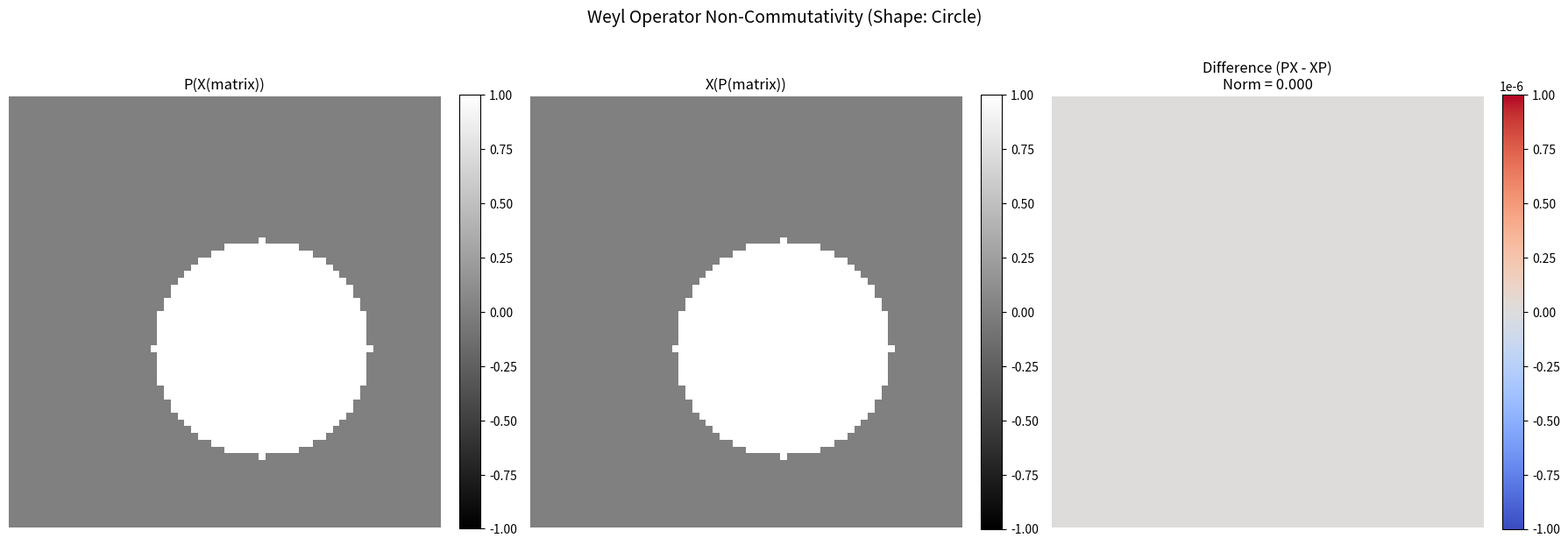
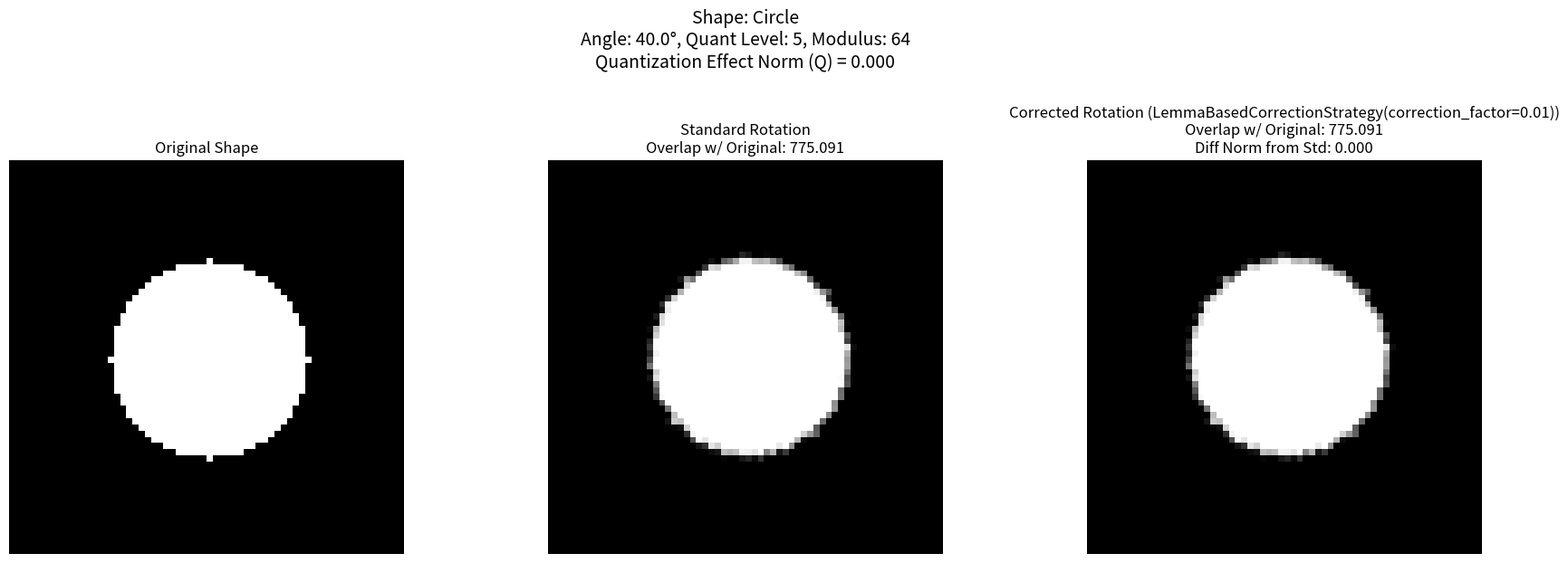
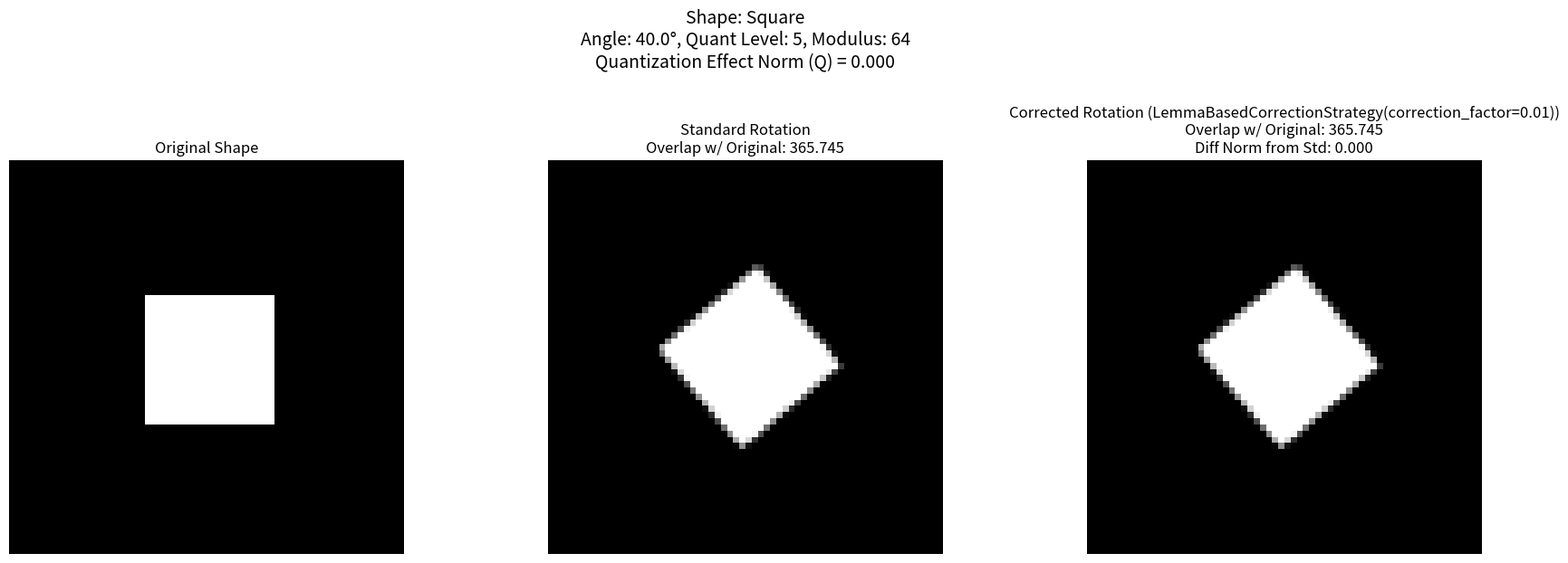
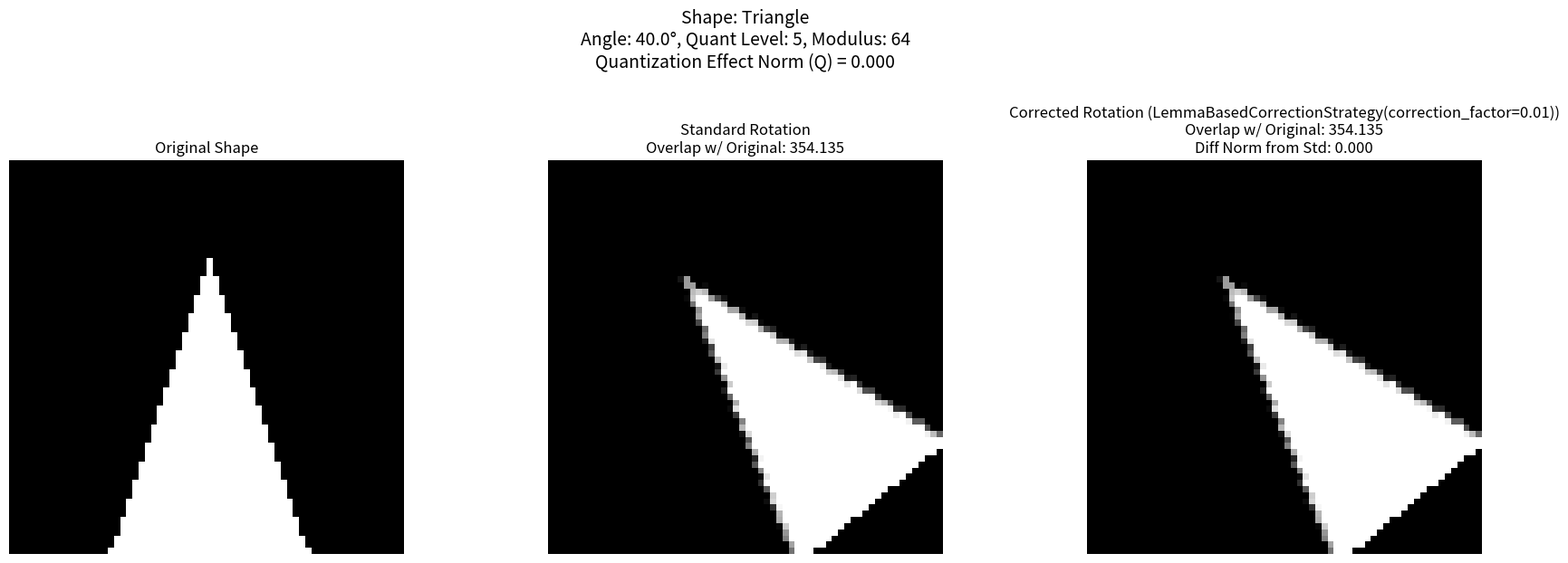
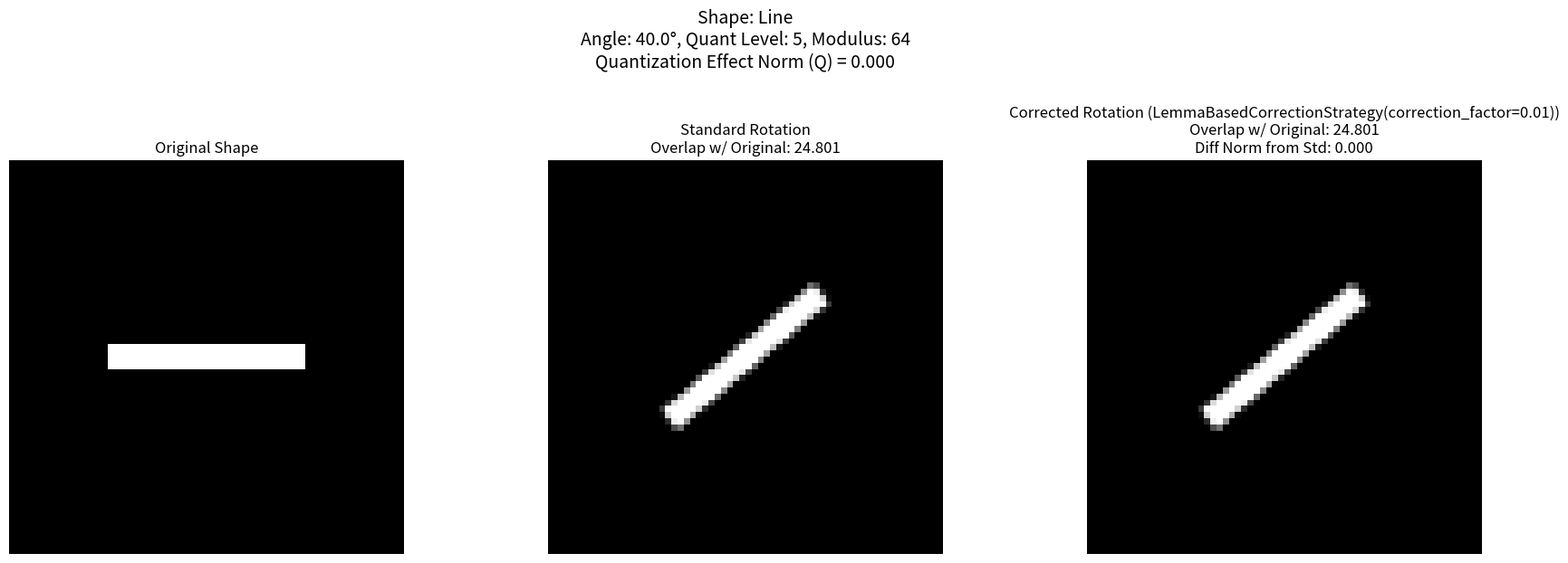
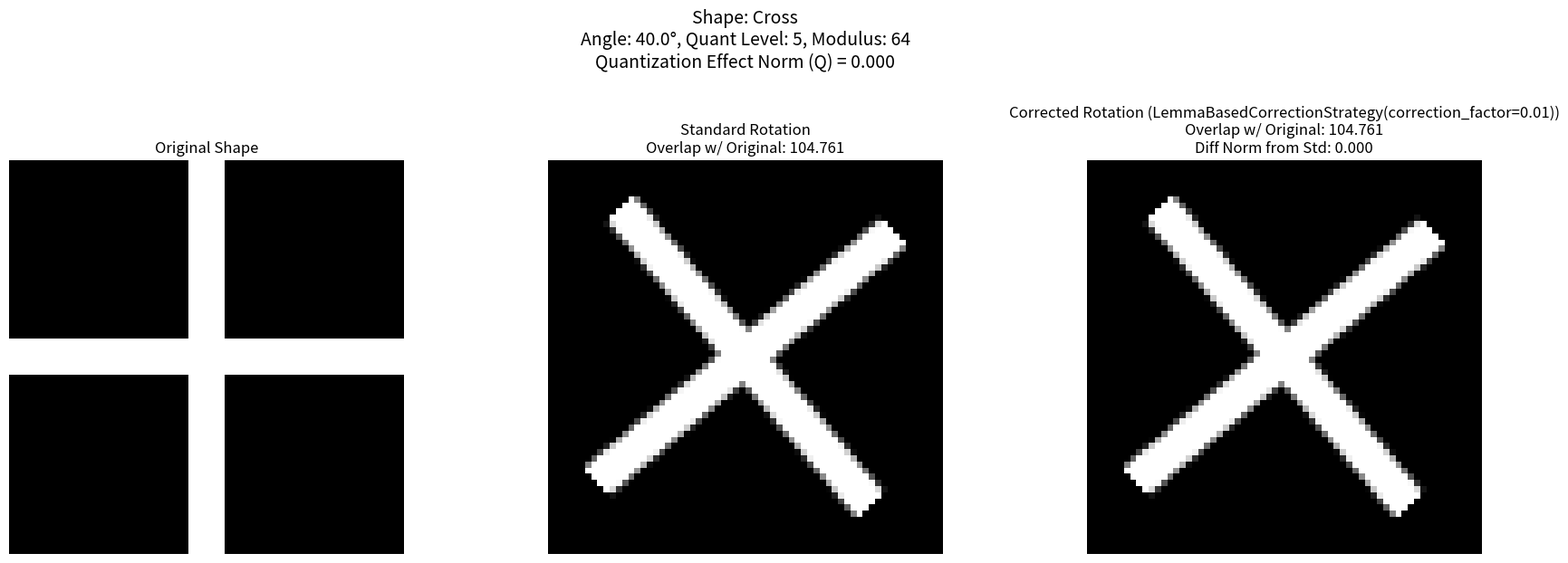
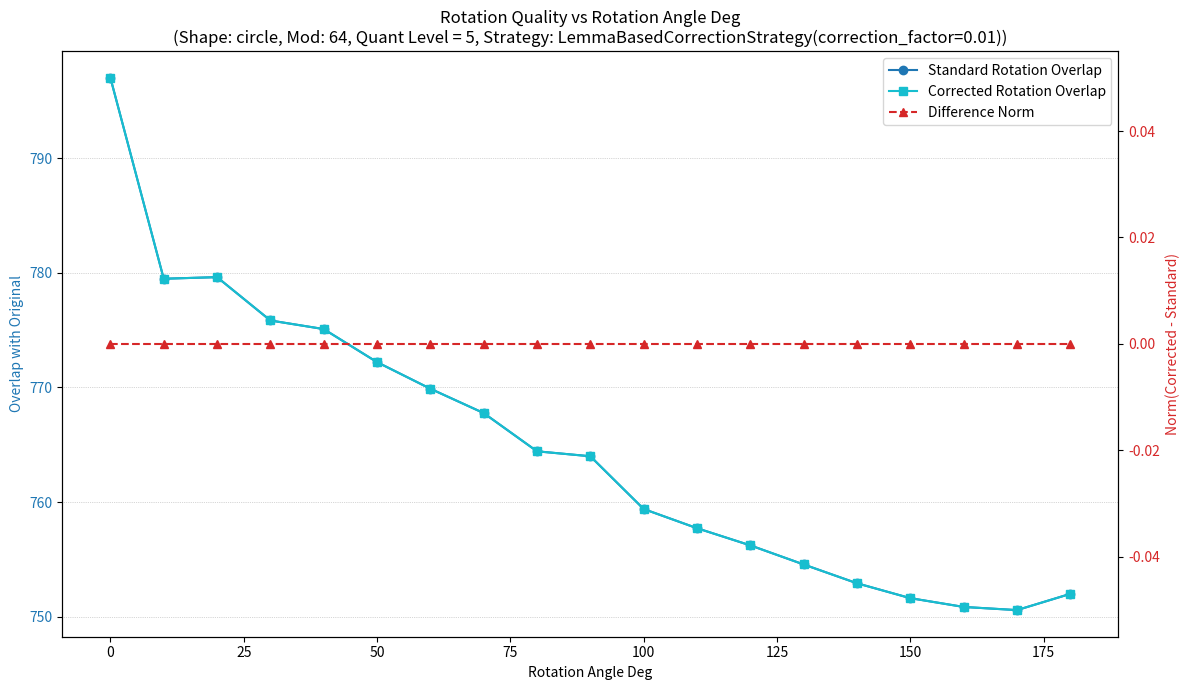
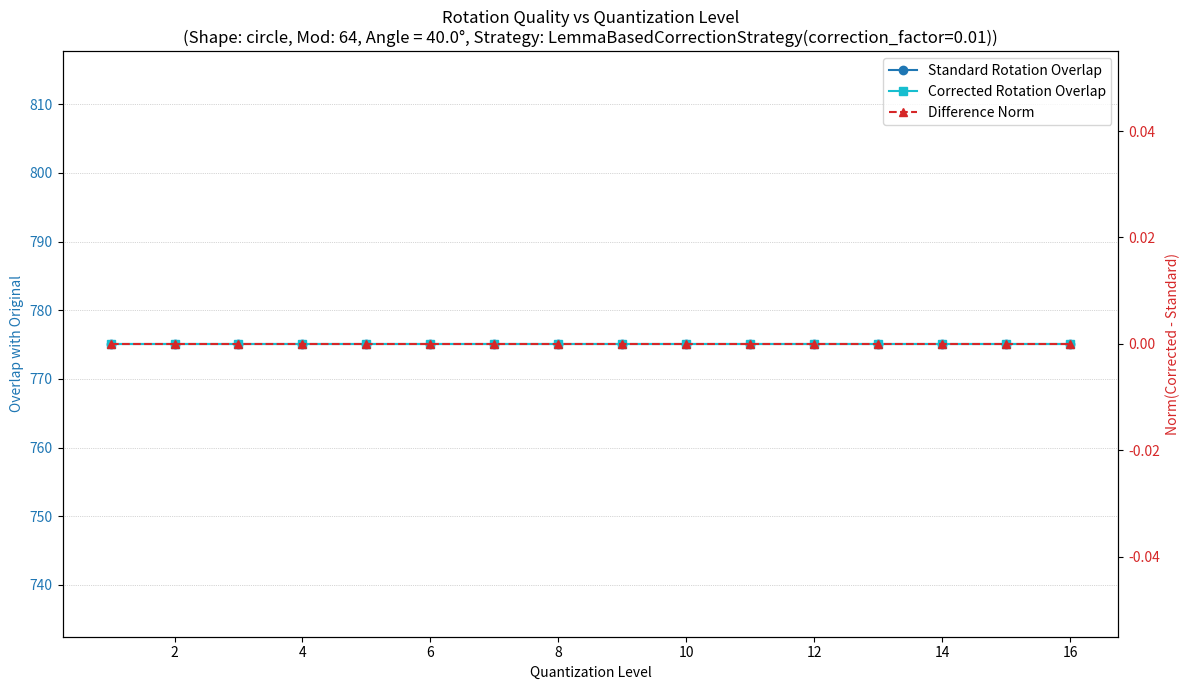

Here is the Python script that generated these plots, in order:
import numpy as np
import matplotlib.pyplot as plt
from abc import ABC, abstractmethod
from typing import Dict, Any, List, Optional, Union, Type
# Required for correct image-like rotation:
try:
    import scipy.ndimage
except ImportError:
    print("Error: SciPy is required for correct rotation. Please install it: pip install scipy")
    exit()

# Type alias for NumPy arrays
NDArray = np.ndarray

##############################################
# Core Mathematical Structures and Operators
# (Unchanged)
##############################################

class ModularPhaseSpace:
    """Represents a discrete phase space isomorphic to Z_modulus."""
    def __init__(self, dimension: int, modulus: int) -> None:
        if not isinstance(dimension, int) or dimension <= 0: raise ValueError("Dimension must be positive.")
        if not isinstance(modulus, int) or modulus <= 0: raise ValueError("Modulus must be positive.")
        self.dimension = dimension; self.modulus = modulus
    def get_index(self, index: int) -> int: return index % self.modulus
    def shift_index(self, index: int, shift: int) -> int: return (index + shift) % self.modulus
    def __repr__(self) -> str: return f"ModularPhaseSpace(dimension={self.dimension}, modulus={self.modulus})"

class Operator(ABC):
    """Abstract base class for operators acting on matrices."""
    def __init__(self, phase_space: ModularPhaseSpace) -> None:
        if not isinstance(phase_space, ModularPhaseSpace): raise TypeError("Operator must use ModularPhaseSpace.")
        self.phase_space = phase_space
    @abstractmethod
    def operate(self, matrix: NDArray) -> NDArray: pass
    def __call__(self, matrix: NDArray) -> NDArray: return self.operate(matrix)
    def __repr__(self) -> str:
        params = [f"{k}={v}" for k, v in self.__dict__.items() if hasattr(self, k) and k != 'phase_space' and not k.startswith('_')]
        return f"{self.__class__.__name__}({', '.join(params)})"

class ModularWeylXOperator(Operator):
    """Modular Weyl X (position shift) operator using np.roll."""
    def __init__(self, phase_space: ModularPhaseSpace, quantization_level: int = 1) -> None:
        super().__init__(phase_space)
        self.quantization_level = quantization_level % self.phase_space.modulus
    def operate(self, matrix: NDArray) -> NDArray:
        if matrix.ndim != 2 or matrix.shape[0] != matrix.shape[1]: raise ValueError("Matrix must be square.")
        if matrix.shape[0] != self.phase_space.dimension: raise ValueError(f"Matrix dim {matrix.shape[0]} != phase space dim {self.phase_space.dimension}.")
        return np.roll(matrix, shift=self.quantization_level, axis=0)

class ModularWeylPOperator(Operator):
    """Modular Weyl P (momentum shift) operator using np.roll."""
    def __init__(self, phase_space: ModularPhaseSpace, quantization_level: int = 1) -> None:
        super().__init__(phase_space)
        self.quantization_level = quantization_level % self.phase_space.modulus
    def operate(self, matrix: NDArray) -> NDArray:
        if matrix.ndim != 2 or matrix.shape[0] != matrix.shape[1]: raise ValueError("Matrix must be square.")
        if matrix.shape[0] != self.phase_space.dimension: raise ValueError(f"Matrix dim {matrix.shape[0]} != phase space dim {self.phase_space.dimension}.")
        return np.roll(matrix, shift=self.quantization_level, axis=1)

def estimate_quantization_effect_modular(matrix: NDArray, weyl_x: Operator, weyl_p: Operator) -> float:
    """Estimates quantization effect norm: Q = || P(X(matrix)) - X(P(matrix)) ||_F."""
    px_matrix = weyl_x(matrix); p_of_x = weyl_p(px_matrix)
    xp_matrix = weyl_p(matrix); x_of_p = weyl_x(xp_matrix)
    difference = p_of_x - x_of_p
    norm_q = float(np.linalg.norm(difference, 'fro'))
    return norm_q

##############################################
# Correction Strategies (Lemma Strategy Updated)
##############################################

class CorrectionStrategy(ABC):
    """Abstract base class for correction strategies."""
    @abstractmethod
    def get_correction_matrix(self, matrix: NDArray, angle_deg: float,
                              weyl_x: Operator, weyl_p: Operator) -> NDArray: pass
    def __repr__(self) -> str:
        params = [f"{k}={v}" for k, v in self.__dict__.items() if hasattr(self, k) and k != 'phase_space' and not k.startswith('_')]
        return f"{self.__class__.__name__}({', '.join(params)})"

class LemmaBasedCorrectionStrategy(CorrectionStrategy):
    """
    Correction: Scales identity matrix based on Q = ||PX - XP||.
    Uses the scaling function: scale = 1.0 / (1.0 + factor * Q).
    This ensures scale is always between 0 and 1.
    The correction C = scale * Identity, so C @ matrix = scale * matrix.
    Effectiveness depends on magnitude of Q and correction_factor.
    """
    def __init__(self, correction_factor: float = 0.01) -> None: # Default factor might need tuning
        """
        Initializes the revised lemma-based correction strategy.

        Args:
            correction_factor: Controls how strongly Q affects the scaling.
                               Larger factor means stronger scaling down for the same Q.
        """
        # No longer need epsilon
        if correction_factor < 0:
            print(f"Warning: Negative correction_factor ({correction_factor}) is unusual.")
        self.correction_factor = correction_factor
        self._last_q = None # Store last Q for diagnostics if needed
        self._last_scale = None # Store last scale for diagnostics

    def get_correction_matrix(self, matrix: NDArray, angle_deg: float, weyl_x: Operator, weyl_p: Operator) -> NDArray:
        """Calculates Correction = Identity * (1 / (1 + factor * Q))."""
        Q = estimate_quantization_effect_modular(matrix, weyl_x, weyl_p)

        # --- New Scaling Logic ---
        scale = 1.0 / (1.0 + self.correction_factor * Q)
        # This scale is guaranteed to be > 0 and <= 1.

        # Store for diagnostics
        self._last_q = Q
        self._last_scale = scale

        # Return the diagonal correction matrix
        return np.eye(matrix.shape[0], dtype=float) * scale

    # Helper methods for diagnostics
    def get_last_q_value(self) -> Optional[float]:
        return self._last_q
    def get_last_scale_factor(self) -> Optional[float]:
        return self._last_scale


class RandomNoiseCorrectionStrategy(CorrectionStrategy):
    """Correction: Adds random noise to the identity matrix."""
    def __init__(self, noise_factor: float = 0.01) -> None:
        self.noise_factor = noise_factor
    def get_correction_matrix(self, matrix: NDArray, angle_deg: float, weyl_x: Operator, weyl_p: Operator) -> NDArray:
        if matrix.ndim != 2 or matrix.shape[0] != matrix.shape[1]: raise ValueError("Matrix must be square 2D.")
        dim = matrix.shape[0]; noise = (np.random.rand(dim, dim) - 0.5) * self.noise_factor
        return np.eye(dim, dtype=float) + noise

##############################################
# Rotation and Application
# (Unchanged)
##############################################

def rotate_matrix_around_center(matrix: NDArray, angle_degrees: float) -> NDArray:
    """Rotates a 2D matrix around its center using scipy.ndimage.rotate."""
    if matrix.ndim != 2: raise ValueError("Input matrix must be 2D.")
    return scipy.ndimage.rotate(matrix, angle=angle_degrees, reshape=False, mode='constant', cval=0.0, order=1)

def apply_corrected_rotation(matrix: NDArray, C: NDArray, angle_degrees: float) -> NDArray:
    """Applies correction C then rotates: Result = Rotate(C @ matrix)."""
    if not (matrix.shape == C.shape): raise ValueError(f"Shapes must match. Got matrix: {matrix.shape}, C: {C.shape}")
    if matrix.ndim != 2 or matrix.shape[0] != matrix.shape[1]: raise ValueError("Inputs must be square 2D arrays.")
    corrected_matrix = C @ matrix
    rotated_corrected_matrix = rotate_matrix_around_center(corrected_matrix, angle_degrees)
    return rotated_corrected_matrix

##############################################
# Helper Functions
# (Unchanged)
##############################################

def create_shape_matrix(shape_type: str, dim: int) -> NDArray:
    """Creates a square matrix representing a simple geometric shape centered."""
    # (Implementation unchanged from V4)
    if dim <= 0: raise ValueError("Dimension must be positive.")
    mat = np.zeros((dim, dim), dtype=float); cx, cy = dim // 2, dim // 2
    if shape_type == 'square':
        size = max(1, dim // 3); start = cx - size // 2; end = start + size
        row_slice = slice(max(0, start), min(dim, end)); col_slice = slice(max(0, start), min(dim, end))
        mat[row_slice, col_slice] = 1.0
    elif shape_type == 'circle':
        radius_sq = (dim / 4.0)**2; Y, X = np.ogrid[:dim, :dim]
        dist_sq = (X - cx)**2 + (Y - cy)**2; mask = dist_sq <= radius_sq; mat[mask] = 1.0
    elif shape_type == 'triangle':
        base_half_width = dim // 4; apex_y = cy // 2
        if dim > 1 and (dim - 1 - apex_y) > 0:
            for i in range(apex_y, dim):
                progress = (i - apex_y) / (dim - 1 - apex_y); half_width_at_row = int(base_half_width * progress)
                j_start = cx - half_width_at_row; j_end = cx + half_width_at_row + 1
                mat[i, max(0, j_start):min(dim, j_end)] = 1.0
        elif dim == 1: mat[0,0] = 1.0
    elif shape_type == 'line':
        line_thickness = max(1, dim // 16); row_start = cy - line_thickness // 2; row_end = row_start + line_thickness
        col_start = dim // 4; col_end = 3 * dim // 4
        mat[max(0, row_start):min(dim, row_end), max(0, col_start):min(dim, col_end)] = 1.0
    elif shape_type == 'cross':
        arm_thickness = max(1, dim // 10); center_offset = arm_thickness // 2
        row_start_h = cy - center_offset; row_end_h = row_start_h + arm_thickness
        mat[max(0, row_start_h):min(dim, row_end_h), :] = 1.0
        col_start_v = cx - center_offset; col_end_v = col_start_v + arm_thickness
        mat[:, max(0, col_start_v):min(dim, col_end_v)] = 1.0
    else: raise ValueError(f"Unsupported shape_type: '{shape_type}'.")
    return mat

def calculate_rotation_quality(original: NDArray, standard_rotated: NDArray, corrected_rotated: NDArray) -> Dict[str, float]:
    """Calculates metrics: overlap and difference norm."""
    # (Implementation unchanged)
    if not (original.shape == standard_rotated.shape == corrected_rotated.shape): raise ValueError("Matrices must have same shape.")
    if original.ndim != 2: raise ValueError("Matrices must be 2D.")
    overlap_std = float(np.sum(original * standard_rotated)); overlap_corr = float(np.sum(original * corrected_rotated))
    diff_norm = float(np.linalg.norm(corrected_rotated - standard_rotated, 'fro'))
    return {'overlap_standard': overlap_std, 'overlap_corrected': overlap_corr, 'difference_norm': diff_norm}

##############################################
# Visualization Functions
# (Unchanged)
##############################################

def display_weyl_commutation(matrix: NDArray, weyl_x: Operator, weyl_p: Operator, shape_name: str) -> plt.Figure:
    """Visualizes the non-commutativity of Weyl operators P and X."""
    # (Implementation unchanged from V5)
    print(f"--- Visualizing Weyl Commutation for Shape: {shape_name} ---")
    px_matrix = weyl_x(matrix); p_of_x = weyl_p(px_matrix)
    xp_matrix = weyl_p(matrix); x_of_p = weyl_x(xp_matrix)
    difference = p_of_x - x_of_p; norm_q = float(np.linalg.norm(difference, 'fro'))
    print(f"  ||P(X(matrix)) - X(P(matrix))||_F = {norm_q:.4f}")
    fig, axes = plt.subplots(1, 3, figsize=(18, 6.5))
    vmax_abs = max(np.abs(p_of_x).max(), np.abs(x_of_p).max(), 1e-6); vmax_diff = max(np.abs(difference).max(), 1e-6)
    im0 = axes[0].imshow(p_of_x, cmap='gray', interpolation='nearest', vmin=-vmax_abs, vmax=vmax_abs)
    axes[0].set_title("P(X(matrix))"); axes[0].axis('off'); axes[0].set_aspect('equal'); fig.colorbar(im0, ax=axes[0], fraction=0.046, pad=0.04)
    im1 = axes[1].imshow(x_of_p, cmap='gray', interpolation='nearest', vmin=-vmax_abs, vmax=vmax_abs)
    axes[1].set_title("X(P(matrix))"); axes[1].axis('off'); axes[1].set_aspect('equal'); fig.colorbar(im1, ax=axes[1], fraction=0.046, pad=0.04)
    im2 = axes[2].imshow(difference, cmap='coolwarm', interpolation='nearest', vmin=-vmax_diff, vmax=vmax_diff)
    axes[2].set_title(f"Difference (PX - XP)\nNorm = {norm_q:.3f}"); axes[2].axis('off'); axes[2].set_aspect('equal'); fig.colorbar(im2, ax=axes[2], fraction=0.046, pad=0.04)
    fig.suptitle(f"Weyl Operator Non-Commutativity (Shape: {shape_name.capitalize()})", fontsize=14)
    plt.tight_layout(rect=[0, 0.03, 1, 0.92]); return fig

def display_matrices_graphical(original: NDArray, standard_rotated: NDArray, corrected_rotated: NDArray,
                               title_prefix: str, angle: float, quant_level: int,
                               strategy_info: str, modulus: int,
                               metrics: Dict[str, float],
                               quantization_effect_norm: Optional[float] = None) -> plt.Figure:
    """Displays original, standard rotated, and corrected rotated matrices."""
    # (Implementation unchanged from V5)
    fig, axes = plt.subplots(1, 3, figsize=(18, 6.5))
    vmax = max(original.max(), standard_rotated.max(), corrected_rotated.max(), 1e-6); vmin = 0
    im0 = axes[0].imshow(original, cmap='gray', interpolation='nearest', vmin=vmin, vmax=vmax)
    axes[0].set_title("Original Shape"); axes[0].axis('off'); axes[0].set_aspect('equal')
    im1 = axes[1].imshow(standard_rotated, cmap='gray', interpolation='nearest', vmin=vmin, vmax=vmax)
    axes[1].set_title(f"Standard Rotation\nOverlap w/ Original: {metrics['overlap_standard']:.3f}"); axes[1].axis('off'); axes[1].set_aspect('equal')
    im2 = axes[2].imshow(corrected_rotated, cmap='gray', interpolation='nearest', vmin=vmin, vmax=vmax)
    axes[2].set_title(f"Corrected Rotation ({strategy_info})\nOverlap w/ Original: {metrics['overlap_corrected']:.3f}\nDiff Norm from Std: {metrics['difference_norm']:.3f}"); axes[2].axis('off'); axes[2].set_aspect('equal')
    main_title = f"{title_prefix}\nAngle: {angle:.1f}°, Quant Level: {quant_level}, Modulus: {modulus}"
    if quantization_effect_norm is not None: main_title += f"\nQuantization Effect Norm (Q) = {quantization_effect_norm:.3f}"
    fig.suptitle(main_title, fontsize=14)
    plt.tight_layout(rect=[0, 0.03, 1, 0.90]); return fig

def run_experiment_parameter_variation(*args, **kwargs):
    """Runs rotation experiments varying one parameter, collecting metrics."""
    # (No changes needed in the function logic itself)
    dim = kwargs['dim']; modulus = kwargs['modulus']; correction_strategy = kwargs['correction_strategy']
    param_name = kwargs['param_name']; param_values = kwargs['param_values']; shape_type = kwargs['shape_type']
    fixed_quantization_level = kwargs['fixed_quantization_level']; fixed_rotation_angle_deg = kwargs['fixed_rotation_angle_deg']
    if param_name not in ['quantization_level', 'rotation_angle_deg']: raise ValueError("param_name invalid")
    results = []; phase_space = ModularPhaseSpace(dim, modulus); initial_matrix = create_shape_matrix(shape_type, dim); strategy_name = repr(correction_strategy)
    print(f"Running experiment varying '{param_name}' for shape '{shape_type}' over {len(param_values)} values...")
    for i, val in enumerate(param_values):
        if param_name == 'quantization_level': current_quant_level = int(val); current_angle_deg = fixed_rotation_angle_deg
        else: current_quant_level = fixed_quantization_level; current_angle_deg = float(val)
        weyl_x = ModularWeylXOperator(phase_space, current_quant_level); weyl_p = ModularWeylPOperator(phase_space, current_quant_level)
        standard_rotated = rotate_matrix_around_center(initial_matrix, current_angle_deg)
        correction_matrix = correction_strategy.get_correction_matrix(initial_matrix, current_angle_deg, weyl_x, weyl_p)
        corrected_rotated = apply_corrected_rotation(initial_matrix, correction_matrix, current_angle_deg)
        metrics = calculate_rotation_quality(initial_matrix, standard_rotated, corrected_rotated)
        metrics[param_name] = val; metrics['quantization_level'] = current_quant_level; metrics['rotation_angle_deg'] = current_angle_deg
        metrics['strategy'] = strategy_name; metrics['modulus'] = modulus; metrics['dimension'] = dim; metrics['shape_type'] = shape_type
        results.append(metrics)
    print("Experiment finished.")
    return results

def plot_experiment_results(*args, **kwargs):
    """Plots results from parameter variation experiment."""
    # (No changes needed in the function logic itself)
    results = args[0]; param_name = args[1]
    if not results: raise ValueError("Results list is empty.")
    first_result = results[0]; modulus = first_result['modulus']; strategy_name = first_result['strategy']; shape_type = first_result['shape_type']
    fixed_param_info = ""
    if param_name == 'rotation_angle_deg': fixed_param_info = f"Quant Level = {first_result['quantization_level']}"
    elif param_name == 'quantization_level': fixed_param_info = f"Angle = {first_result['rotation_angle_deg']:.1f}°"
    param_vals = [r[param_name] for r in results]; overlap_std = [r['overlap_standard'] for r in results]; overlap_corr = [r['overlap_corrected'] for r in results]; diff_norm = [r['difference_norm'] for r in results]
    fig, ax1 = plt.subplots(figsize=(12, 7)); color1 = 'tab:blue'
    ax1.set_xlabel(f'{param_name.replace("_", " ").title()}'); ax1.set_ylabel('Overlap with Original', color=color1)
    line1, = ax1.plot(param_vals, overlap_std, 'o-', color=color1, label='Standard Rotation Overlap')
    line2, = ax1.plot(param_vals, overlap_corr, 's-', color='tab:cyan', label='Corrected Rotation Overlap')
    ax1.tick_params(axis='y', labelcolor=color1); ax1.grid(True, axis='y', linestyle=':', linewidth=0.5)
    ax2 = ax1.twinx(); color2 = 'tab:red'
    ax2.set_ylabel('Norm(Corrected - Standard)', color=color2)
    line3, = ax2.plot(param_vals, diff_norm, '^--', color=color2, label='Difference Norm')
    ax2.tick_params(axis='y', labelcolor=color2)
    plt.title(f'Rotation Quality vs {param_name.replace("_", " ").title()}\n(Shape: {shape_type}, Mod: {modulus}, {fixed_param_info}, Strategy: {strategy_name})', fontsize=12)
    lines = [line1, line2, line3]; labels = [l.get_label() for l in lines]; ax1.legend(lines, labels, loc='best')
    fig.tight_layout(); plt.show()


# Guard execution
if __name__ == "__main__":

    # --- Experiment Configuration ---
    DIM = 64
    MODULUS = 64
    QUANT_LEVEL = 5
    ANGLE_DEG = 40.0
    SHAPES_TO_TEST = ['circle', 'square', 'triangle', 'line', 'cross']

    # --- Correction Strategy Setup ---
    # <<< Try adjusting LEMMA_CORR_FACTOR with the new scaling! >>>
    # The required magnitude might be different now.
    # Suggestions: 0.001, 0.01, 0.1, 1.0, 10.0
    LEMMA_CORR_FACTOR = 0.01 # Start with the previous default, but expect to tune it.
    NOISE_CORR_FACTOR = 0.05

    # --- Choose Correction Strategy ---
    strategy_instance = LemmaBasedCorrectionStrategy(correction_factor=LEMMA_CORR_FACTOR)
    # strategy_instance = RandomNoiseCorrectionStrategy(noise_factor=NOISE_CORR_FACTOR)

    print(f"Using Strategy: {strategy_instance}")
    print("-" * 30)

    # ==========================================================
    # --- 0. Demonstrate Weyl Commutation Effect (Once) ---
    # ==========================================================
    print(f"--- Demonstrating Weyl Commutation (Quant={QUANT_LEVEL}) ---")
    demo_shape = SHAPES_TO_TEST[0]
    phase_space_demo = ModularPhaseSpace(DIM, MODULUS)
    weyl_x_demo = ModularWeylXOperator(phase_space_demo, QUANT_LEVEL)
    weyl_p_demo = ModularWeylPOperator(phase_space_demo, QUANT_LEVEL)
    initial_matrix_demo = create_shape_matrix(demo_shape, DIM)
    fig_commutation = display_weyl_commutation(initial_matrix_demo, weyl_x_demo, weyl_p_demo, demo_shape)
    plt.show()
    print("-" * 30)


    # ==========================================================
    # --- 1. Test Different Shapes (Fixed Angle/Quant Level) ---
    # ==========================================================
    print(f"--- Testing Various Shapes (Angle={ANGLE_DEG}°, Quant={QUANT_LEVEL}) ---")
    phase_space_shape_test = phase_space_demo
    weyl_x_shape_test = weyl_x_demo
    weyl_p_shape_test = weyl_p_demo

    for current_shape in SHAPES_TO_TEST:
        print(f"  Testing Shape: {current_shape}")
        initial_matrix = create_shape_matrix(current_shape, DIM)

        # --- Calculate Q and Scale Factor for Diagnostics (if Lemma strategy) ---
        q_norm_for_display = None
        scale_factor_for_display = None # Store the calculated scale factor
        if isinstance(strategy_instance, LemmaBasedCorrectionStrategy):
             q_norm_for_display = estimate_quantization_effect_modular(initial_matrix, weyl_x_shape_test, weyl_p_shape_test)
             # Calculate the scale factor using the new formula
             scale_factor_for_display = 1.0 / (1.0 + strategy_instance.correction_factor * q_norm_for_display)
             print(f"    Lemma Strategy Diagnostics:")
             print(f"      Quantization Effect Norm (Q) = {q_norm_for_display:.4f}")
             print(f"      Calculated Scale Factor      = {scale_factor_for_display:.4f}") # Print the new scale factor

        # Standard Rotation
        standard_rotated = rotate_matrix_around_center(initial_matrix, ANGLE_DEG)

        # Corrected Rotation
        correction_matrix = strategy_instance.get_correction_matrix(
            initial_matrix, ANGLE_DEG, weyl_x_shape_test, weyl_p_shape_test
        )
        # Verify the scale factor used in the matrix (should match the printed one)
        # if isinstance(strategy_instance, LemmaBasedCorrectionStrategy):
        #     print(f"      Actual Scale Factor in C     = {correction_matrix[0,0]:.4f}")

        corrected_rotated = apply_corrected_rotation(
            initial_matrix, correction_matrix, ANGLE_DEG
        )

        # Metrics & Visualization
        quality_metrics = calculate_rotation_quality(initial_matrix, standard_rotated, corrected_rotated)
        fig_shape = display_matrices_graphical(
            original=initial_matrix, standard_rotated=standard_rotated, corrected_rotated=corrected_rotated,
            title_prefix=f"Shape: {current_shape.capitalize()}", angle=ANGLE_DEG, quant_level=QUANT_LEVEL,
            strategy_info=repr(strategy_instance), modulus=MODULUS, metrics=quality_metrics,
            quantization_effect_norm=q_norm_for_display
        )
        plt.show()
        print(f"  Metrics for {current_shape}: {quality_metrics}")
        print("-" * 10)
    print("--- Shape Testing Finished ---")
    print("-" * 30)


    # =====================================================
    # --- 2. Parameter Variation Example: Varying Angle ---
    # =====================================================
    # (Code unchanged)
    shape_for_param_sweep = SHAPES_TO_TEST[0]
    print(f"\n--- Running Parameter Variation (Varying Angle, Shape='{shape_for_param_sweep}') ---")
    angle_values_to_test = np.linspace(0, 180, 19)
    results_angle_variation = run_experiment_parameter_variation(
        dim=DIM, modulus=MODULUS, fixed_quantization_level=QUANT_LEVEL, fixed_rotation_angle_deg=ANGLE_DEG, # Ignored
        correction_strategy=strategy_instance, param_name='rotation_angle_deg',
        param_values=list(angle_values_to_test), shape_type=shape_for_param_sweep, **{}
    )
    if results_angle_variation: plot_experiment_results(results_angle_variation, 'rotation_angle_deg')
    else: print("No results generated for angle variation.")
    print("-" * 30)


    # ==================================================================
    # --- 3. Parameter Variation Example: Varying Quantization Level ---
    # ==================================================================
    # (Code unchanged)
    print(f"\n--- Running Parameter Variation (Varying Quant Level, Shape='{shape_for_param_sweep}') ---")
    max_quant_level = max(1, MODULUS // 4)
    quantization_values_to_test = list(range(1, max_quant_level + 1))
    results_quant_variation = run_experiment_parameter_variation(
        dim=DIM, modulus=MODULUS, fixed_quantization_level=QUANT_LEVEL, # Ignored
        fixed_rotation_angle_deg=ANGLE_DEG, correction_strategy=strategy_instance,
        param_name='quantization_level', param_values=quantization_values_to_test,
        shape_type=shape_for_param_sweep, **{}
    )
    if results_quant_variation: plot_experiment_results(results_quant_variation, 'quantization_level')
    else: print("No results generated for quantization level variation.")
    print("-" * 30)

    print("\n--- All Experiments Finished ---")
